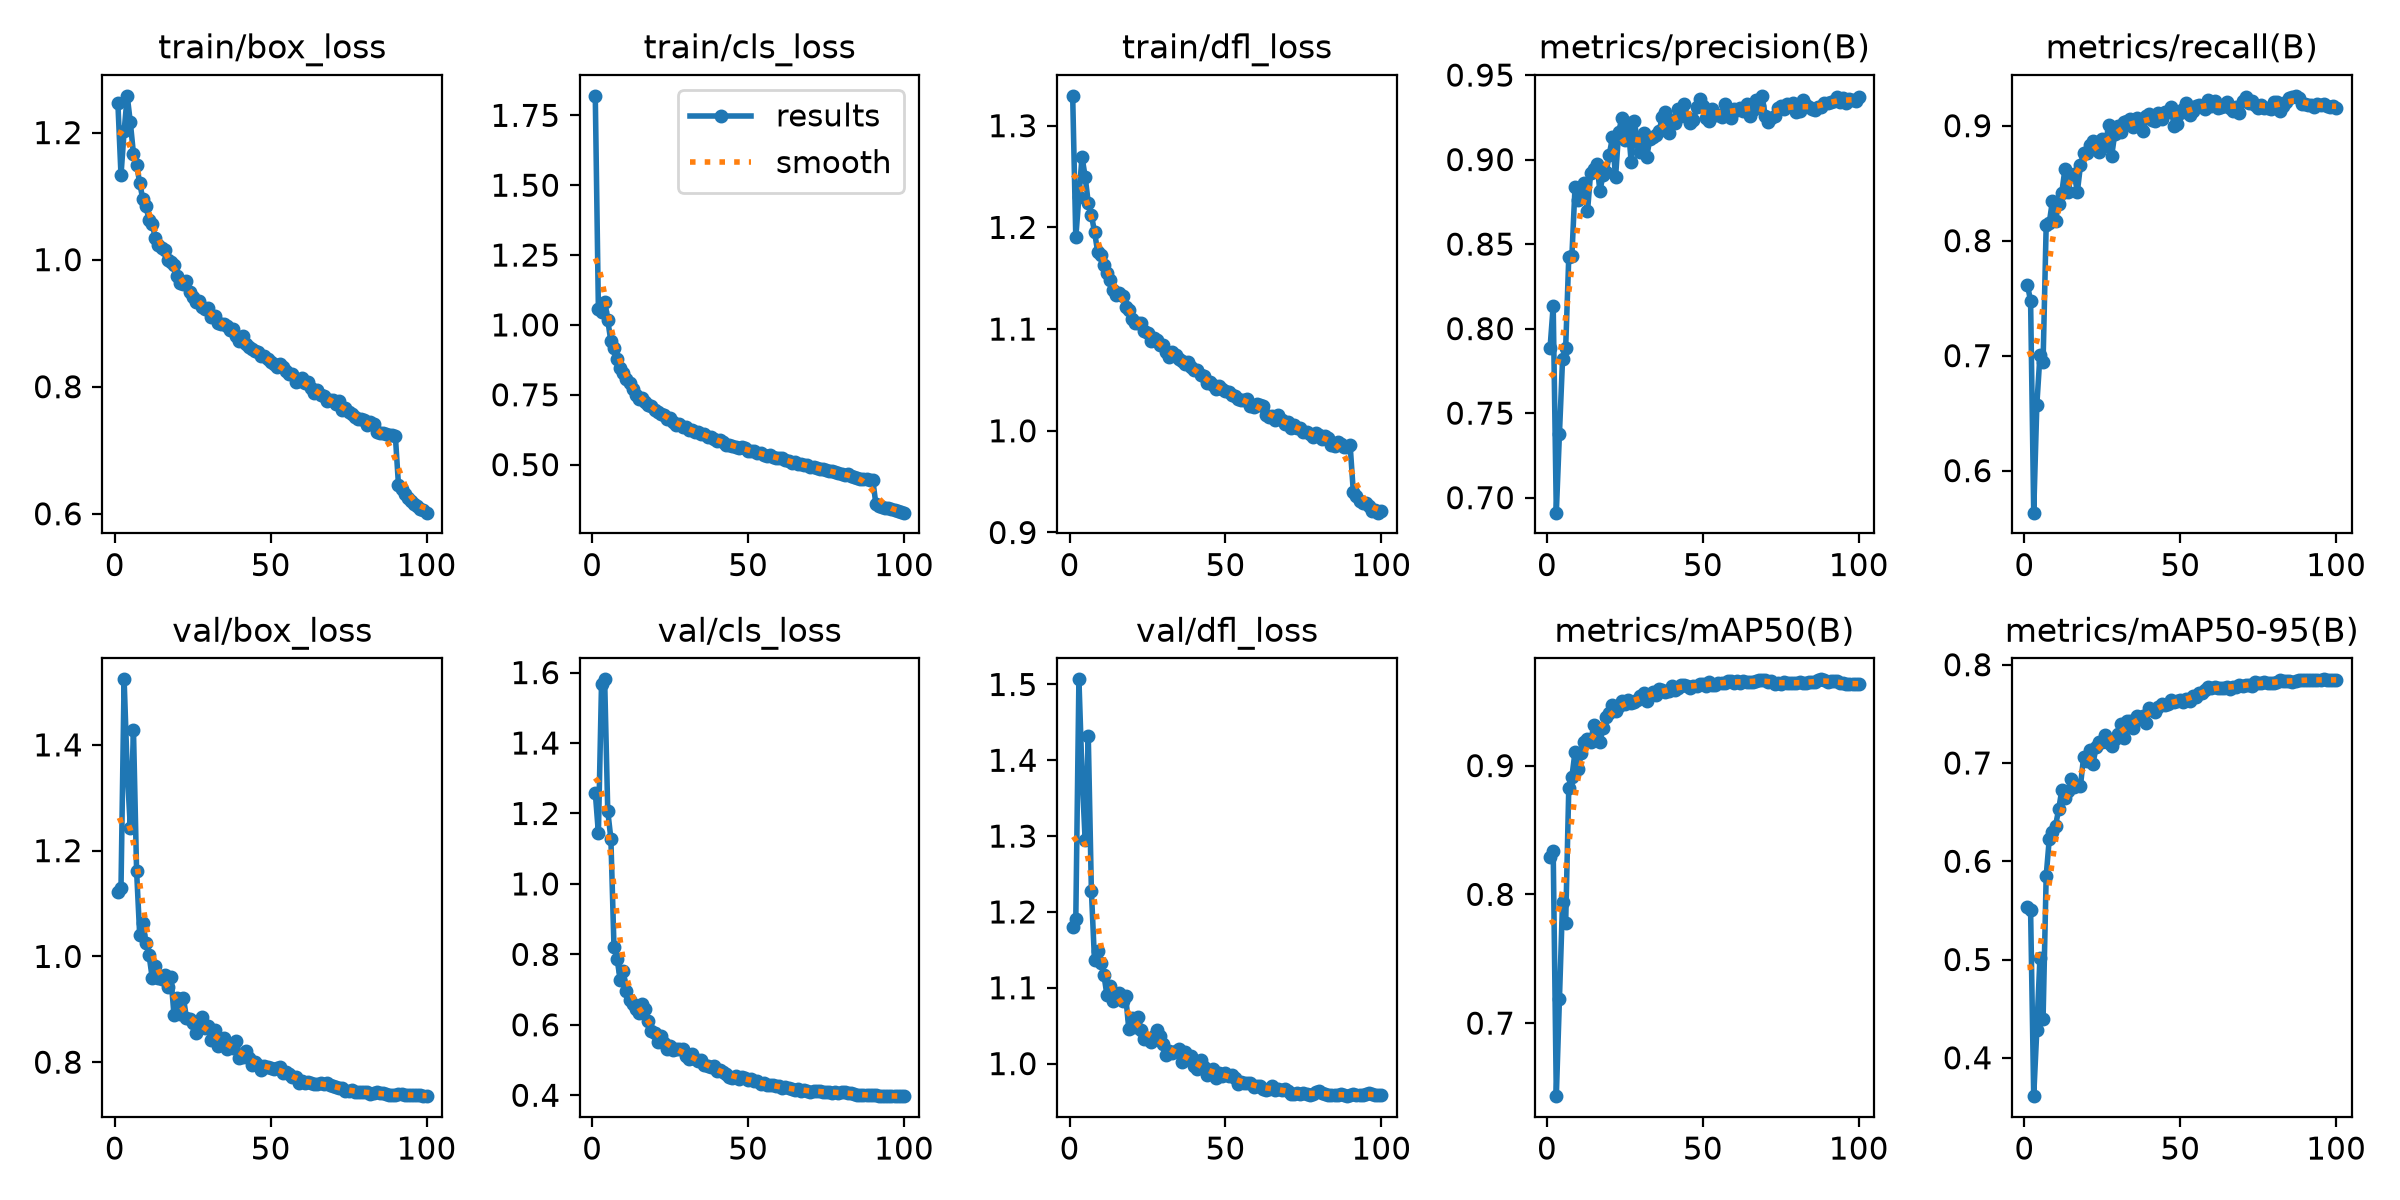

Data behind this chart, as committed beside it:
epoch, time, train/box_loss, train/cls_loss, train/dfl_loss, metrics/precision(B), metrics/recall(B), metrics/mAP50(B), metrics/mAP50-95(B), val/box_loss, val/cls_loss, val/dfl_loss, lr/pg0, lr/pg1, lr/pg2, lr/pg3, lr/pg4, lr/pg5, lr/pg6, lr/pg7
1, 61.64, 1.247, 1.82, 1.329, 0.7888, 0.7614, 0.8288, 0.5539, 1.122, 1.259, 1.181, 0.009957, 0.003319, 0.009957, 0.003319, 0.009957, 0.003319, 0.009957, 0.003319
2, 113.1, 1.133, 1.056, 1.19, 0.8135, 0.7475, 0.8338, 0.55, 1.129, 1.144, 1.19, 0.01976, 0.006586, 0.01976, 0.006586, 0.01976, 0.006586, 0.01976, 0.006586
3, 164.8, 1.202, 1.046, 1.23, 0.6911, 0.5635, 0.6433, 0.3609, 1.524, 1.568, 1.507, 0.02936, 0.009788, 0.02936, 0.009788, 0.02936, 0.009788, 0.02936, 0.009788
4, 216.5, 1.258, 1.081, 1.269, 0.7377, 0.6571, 0.7186, 0.4286, 1.35, 1.581, 1.382, 0.02911, 0.009703, 0.02911, 0.009703, 0.02911, 0.009703, 0.02911, 0.009703
5, 267.4, 1.216, 1.017, 1.25, 0.7819, 0.7003, 0.7942, 0.5017, 1.244, 1.207, 1.294, 0.02881, 0.009604, 0.02881, 0.009604, 0.02881, 0.009604, 0.02881, 0.009604
6, 317.7, 1.166, 0.9417, 1.224, 0.7887, 0.6943, 0.7775, 0.4398, 1.428, 1.129, 1.432, 0.02851, 0.009505, 0.02851, 0.009505, 0.02851, 0.009505, 0.02851, 0.009505
7, 367.6, 1.149, 0.9187, 1.212, 0.8426, 0.8133, 0.8827, 0.5851, 1.162, 0.8208, 1.228, 0.02822, 0.009406, 0.02822, 0.009406, 0.02822, 0.009406, 0.02822, 0.009406
8, 417.2, 1.121, 0.8773, 1.196, 0.8433, 0.8156, 0.8913, 0.623, 1.04, 0.7869, 1.136, 0.02792, 0.009307, 0.02792, 0.009307, 0.02792, 0.009307, 0.02792, 0.009307
9, 467.4, 1.095, 0.8473, 1.176, 0.8837, 0.8347, 0.9107, 0.6297, 1.063, 0.7268, 1.149, 0.02762, 0.009208, 0.02762, 0.009208, 0.02762, 0.009208, 0.02762, 0.009208
10, 517.9, 1.085, 0.8286, 1.173, 0.8759, 0.8174, 0.8972, 0.6362, 1.026, 0.7533, 1.133, 0.02733, 0.009109, 0.02733, 0.009109, 0.02733, 0.009109, 0.02733, 0.009109
11, 567.5, 1.062, 0.8065, 1.163, 0.8792, 0.8323, 0.9096, 0.6527, 1.002, 0.695, 1.117, 0.02703, 0.00901, 0.02703, 0.00901, 0.02703, 0.00901, 0.02703, 0.00901
12, 617, 1.056, 0.7921, 1.155, 0.8862, 0.8417, 0.9179, 0.6723, 0.9598, 0.6694, 1.09, 0.02673, 0.008911, 0.02673, 0.008911, 0.02673, 0.008911, 0.02673, 0.008911
13, 667.2, 1.034, 0.7695, 1.148, 0.8693, 0.8619, 0.921, 0.6646, 0.9826, 0.658, 1.102, 0.02644, 0.008812, 0.02644, 0.008812, 0.02644, 0.008812, 0.02644, 0.008812
14, 718, 1.023, 0.7505, 1.138, 0.892, 0.8421, 0.9184, 0.6716, 0.9596, 0.6449, 1.082, 0.02614, 0.008713, 0.02614, 0.008713, 0.02614, 0.008713, 0.02614, 0.008713
15, 767.9, 1.018, 0.7363, 1.134, 0.8944, 0.8569, 0.9312, 0.6833, 0.9564, 0.6328, 1.085, 0.02584, 0.008614, 0.02584, 0.008614, 0.02584, 0.008614, 0.02584, 0.008614
16, 817.7, 1.015, 0.7399, 1.135, 0.8972, 0.8576, 0.9295, 0.6759, 0.9645, 0.6605, 1.094, 0.02555, 0.008515, 0.02555, 0.008515, 0.02555, 0.008515, 0.02555, 0.008515
17, 868.3, 0.9996, 0.7243, 1.133, 0.8814, 0.8425, 0.9185, 0.6771, 0.9417, 0.6438, 1.082, 0.02525, 0.008416, 0.02525, 0.008416, 0.02525, 0.008416, 0.02525, 0.008416
18, 919.1, 0.9967, 0.7152, 1.121, 0.8912, 0.8656, 0.9291, 0.677, 0.9614, 0.6116, 1.089, 0.02495, 0.008317, 0.02495, 0.008317, 0.02495, 0.008317, 0.02495, 0.008317
19, 969.6, 0.9915, 0.7087, 1.119, 0.8925, 0.8766, 0.9377, 0.706, 0.889, 0.5829, 1.046, 0.02465, 0.008218, 0.02465, 0.008218, 0.02465, 0.008218, 0.02465, 0.008218
20, 1020, 0.9738, 0.6957, 1.11, 0.903, 0.8766, 0.9408, 0.7021, 0.9207, 0.576, 1.06, 0.02436, 0.008119, 0.02436, 0.008119, 0.02436, 0.008119, 0.02436, 0.008119
21, 1071, 0.9626, 0.6867, 1.106, 0.9131, 0.8828, 0.9473, 0.7131, 0.8912, 0.5503, 1.048, 0.02406, 0.00802, 0.02406, 0.00802, 0.02406, 0.00802, 0.02406, 0.00802
22, 1122, 0.962, 0.6824, 1.106, 0.8895, 0.8865, 0.9421, 0.6992, 0.9222, 0.5675, 1.061, 0.02376, 0.007921, 0.02376, 0.007921, 0.02376, 0.007921, 0.02376, 0.007921
23, 1172, 0.9658, 0.6787, 1.106, 0.9163, 0.8802, 0.9464, 0.7158, 0.8833, 0.5496, 1.044, 0.02347, 0.007822, 0.02347, 0.007822, 0.02347, 0.007822, 0.02347, 0.007822
24, 1222, 0.9489, 0.6618, 1.098, 0.9245, 0.8768, 0.9502, 0.7209, 0.8807, 0.5325, 1.033, 0.02317, 0.007723, 0.02317, 0.007723, 0.02317, 0.007723, 0.02317, 0.007723
25, 1272, 0.9416, 0.6672, 1.097, 0.9115, 0.8883, 0.9478, 0.7213, 0.8735, 0.541, 1.033, 0.02287, 0.007624, 0.02287, 0.007624, 0.02287, 0.007624, 0.02287, 0.007624
26, 1322, 0.9336, 0.654, 1.088, 0.9215, 0.8825, 0.9509, 0.7288, 0.8557, 0.5285, 1.029, 0.02258, 0.007525, 0.02258, 0.007525, 0.02258, 0.007525, 0.02258, 0.007525
27, 1373, 0.9345, 0.6433, 1.091, 0.8987, 0.9006, 0.9485, 0.7201, 0.8749, 0.5322, 1.036, 0.02228, 0.007426, 0.02228, 0.007426, 0.02228, 0.007426, 0.02228, 0.007426
28, 1424, 0.9255, 0.6452, 1.089, 0.9227, 0.8736, 0.9496, 0.7177, 0.8861, 0.5321, 1.045, 0.02198, 0.007327, 0.02198, 0.007327, 0.02198, 0.007327, 0.02198, 0.007327
29, 1474, 0.9231, 0.6362, 1.085, 0.911, 0.8931, 0.9508, 0.7246, 0.864, 0.5328, 1.036, 0.02168, 0.007228, 0.02168, 0.007228, 0.02168, 0.007228, 0.02168, 0.007228
30, 1524, 0.9234, 0.633, 1.084, 0.9047, 0.9, 0.9537, 0.7296, 0.8691, 0.5118, 1.025, 0.02139, 0.007129, 0.02139, 0.007129, 0.02139, 0.007129, 0.02139, 0.007129
31, 1574, 0.91, 0.6253, 1.077, 0.9157, 0.8943, 0.9562, 0.7393, 0.8416, 0.5016, 1.012, 0.02109, 0.00703, 0.02109, 0.00703, 0.02109, 0.00703, 0.02109, 0.00703
32, 1624, 0.911, 0.6235, 1.073, 0.9015, 0.9035, 0.9505, 0.7258, 0.8601, 0.5181, 1.016, 0.02079, 0.006931, 0.02079, 0.006931, 0.02079, 0.006931, 0.02079, 0.006931
33, 1674, 0.9008, 0.618, 1.077, 0.9124, 0.9038, 0.9551, 0.7425, 0.8298, 0.5018, 1.014, 0.0205, 0.006832, 0.0205, 0.006832, 0.0205, 0.006832, 0.0205, 0.006832
34, 1724, 0.8991, 0.6158, 1.075, 0.9134, 0.906, 0.9572, 0.7425, 0.8401, 0.4961, 1.016, 0.0202, 0.006733, 0.0202, 0.006733, 0.0202, 0.006733, 0.0202, 0.006733
35, 1774, 0.899, 0.6082, 1.071, 0.9143, 0.8986, 0.9547, 0.7359, 0.8458, 0.5004, 1.02, 0.0199, 0.006634, 0.0199, 0.006634, 0.0199, 0.006634, 0.0199, 0.006634
36, 1824, 0.8957, 0.6102, 1.068, 0.917, 0.907, 0.9591, 0.7474, 0.8248, 0.4855, 1.002, 0.01961, 0.006535, 0.01961, 0.006535, 0.01961, 0.006535, 0.01961, 0.006535
37, 1874, 0.8893, 0.5994, 1.066, 0.9252, 0.9007, 0.9588, 0.7451, 0.8335, 0.4822, 1.016, 0.01931, 0.006436, 0.01931, 0.006436, 0.01931, 0.006436, 0.01931, 0.006436
38, 1923, 0.8915, 0.5997, 1.067, 0.9283, 0.8955, 0.9573, 0.7473, 0.8266, 0.4797, 1.008, 0.01901, 0.006337, 0.01901, 0.006337, 0.01901, 0.006337, 0.01901, 0.006337
39, 1973, 0.8798, 0.5916, 1.063, 0.9157, 0.9085, 0.9578, 0.7411, 0.8409, 0.4825, 1.01, 0.01871, 0.006238, 0.01871, 0.006238, 0.01871, 0.006238, 0.01871, 0.006238
40, 2023, 0.8715, 0.5847, 1.06, 0.9237, 0.9103, 0.9615, 0.7559, 0.8081, 0.4685, 0.9964, 0.01842, 0.006139, 0.01842, 0.006139, 0.01842, 0.006139, 0.01842, 0.006139
41, 2073, 0.8796, 0.5875, 1.06, 0.9219, 0.9049, 0.9587, 0.7535, 0.8096, 0.4705, 0.9925, 0.01812, 0.00604, 0.01812, 0.00604, 0.01812, 0.00604, 0.01812, 0.00604
42, 2123, 0.8669, 0.5804, 1.055, 0.93, 0.9043, 0.9604, 0.7519, 0.8203, 0.4664, 1.004, 0.01782, 0.005941, 0.01782, 0.005941, 0.01782, 0.005941, 0.01782, 0.005941
43, 2172, 0.8628, 0.5707, 1.054, 0.9258, 0.9108, 0.9624, 0.7566, 0.8081, 0.4608, 0.9951, 0.01753, 0.005842, 0.01753, 0.005842, 0.01753, 0.005842, 0.01753, 0.005842
44, 2223, 0.8595, 0.5691, 1.047, 0.9331, 0.9057, 0.9627, 0.7603, 0.7939, 0.4521, 0.9853, 0.01723, 0.005743, 0.01723, 0.005743, 0.01723, 0.005743, 0.01723, 0.005743
45, 2274, 0.8557, 0.5672, 1.048, 0.9251, 0.9123, 0.9615, 0.7592, 0.8005, 0.4487, 0.9897, 0.01693, 0.005644, 0.01693, 0.005644, 0.01693, 0.005644, 0.01693, 0.005644
46, 2324, 0.8543, 0.5648, 1.045, 0.9218, 0.9118, 0.9604, 0.76, 0.7948, 0.4551, 0.9924, 0.01664, 0.005545, 0.01664, 0.005545, 0.01664, 0.005545, 0.01664, 0.005545
47, 2375, 0.8482, 0.5609, 1.041, 0.9232, 0.9165, 0.9619, 0.7639, 0.7847, 0.4466, 0.9812, 0.01634, 0.005446, 0.01634, 0.005446, 0.01634, 0.005446, 0.01634, 0.005446
48, 2425, 0.8487, 0.5619, 1.044, 0.9308, 0.9, 0.9615, 0.7625, 0.793, 0.4523, 0.9871, 0.01604, 0.005347, 0.01604, 0.005347, 0.01604, 0.005347, 0.01604, 0.005347
49, 2476, 0.8433, 0.56, 1.042, 0.936, 0.9016, 0.963, 0.7634, 0.791, 0.448, 0.9833, 0.01574, 0.005248, 0.01574, 0.005248, 0.01574, 0.005248, 0.01574, 0.005248
50, 2527, 0.839, 0.5485, 1.039, 0.9315, 0.911, 0.9631, 0.7644, 0.7895, 0.4431, 0.9876, 0.01545, 0.005149, 0.01545, 0.005149, 0.01545, 0.005149, 0.01545, 0.005149
51, 2577, 0.8363, 0.5477, 1.038, 0.9243, 0.9147, 0.962, 0.7623, 0.788, 0.4448, 0.9838, 0.01515, 0.00505, 0.01515, 0.00505, 0.01515, 0.00505, 0.01515, 0.00505
52, 2628, 0.8316, 0.5471, 1.036, 0.9228, 0.9196, 0.965, 0.7647, 0.7898, 0.4402, 0.9844, 0.01485, 0.004951, 0.01485, 0.004951, 0.01485, 0.004951, 0.01485, 0.004951
53, 2678, 0.8363, 0.5427, 1.034, 0.9297, 0.9093, 0.9624, 0.7633, 0.7904, 0.4393, 0.9812, 0.01456, 0.004852, 0.01456, 0.004852, 0.01456, 0.004852, 0.01456, 0.004852
54, 2729, 0.8311, 0.5428, 1.032, 0.9264, 0.913, 0.9627, 0.7679, 0.7788, 0.4322, 0.973, 0.01426, 0.004753, 0.01426, 0.004753, 0.01426, 0.004753, 0.01426, 0.004753
55, 2779, 0.8246, 0.5335, 1.03, 0.9266, 0.9173, 0.9645, 0.7673, 0.7805, 0.4347, 0.9751, 0.01396, 0.004654, 0.01396, 0.004654, 0.01396, 0.004654, 0.01396, 0.004654
56, 2830, 0.8193, 0.5315, 1.03, 0.9252, 0.9178, 0.9641, 0.7708, 0.7777, 0.4289, 0.9747, 0.01367, 0.004555, 0.01367, 0.004555, 0.01367, 0.004555, 0.01367, 0.004555
57, 2880, 0.82, 0.535, 1.031, 0.9332, 0.9161, 0.9644, 0.7711, 0.7721, 0.429, 0.9751, 0.01337, 0.004456, 0.01337, 0.004456, 0.01337, 0.004456, 0.01337, 0.004456
58, 2931, 0.8076, 0.5267, 1.025, 0.9293, 0.9148, 0.966, 0.7739, 0.7718, 0.4278, 0.9745, 0.01307, 0.004357, 0.01307, 0.004357, 0.01307, 0.004357, 0.01307, 0.004357
59, 2982, 0.809, 0.523, 1.024, 0.9244, 0.9227, 0.9661, 0.7775, 0.7614, 0.4251, 0.9698, 0.01277, 0.004258, 0.01277, 0.004258, 0.01277, 0.004258, 0.01277, 0.004258
60, 3034, 0.8131, 0.5255, 1.026, 0.9296, 0.9167, 0.9641, 0.7766, 0.7637, 0.4262, 0.9704, 0.01248, 0.004159, 0.01248, 0.004159, 0.01248, 0.004159, 0.01248, 0.004159
... 40 more rows
